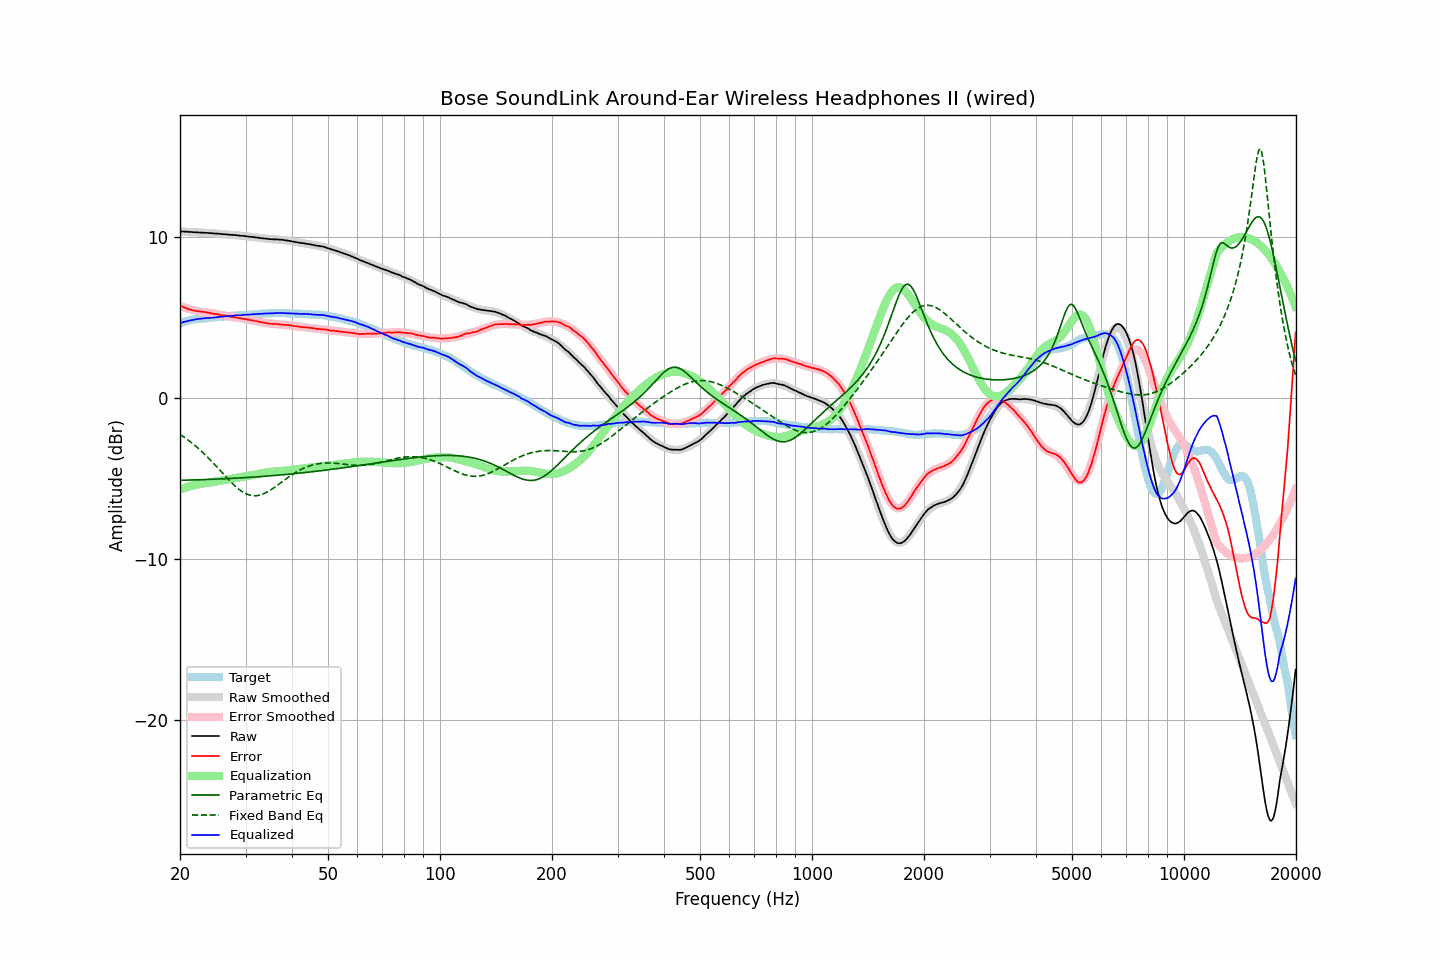

The table this chart was drawn from, first rows:
frequency, raw, error, smoothed, error_smoothed, equalization, parametric_eq, fixed_band_eq, equalized_raw, equalized_smoothed, target
20.00, 10.33, 5.72, 10.32, 5.70, -5.70, -5.12, -2.27, 4.63, 4.63, 4.60
20.20, 10.32, 5.67, 10.32, 5.66, -5.66, -5.12, -2.34, 4.66, 4.66, 4.64
20.40, 10.32, 5.63, 10.31, 5.62, -5.62, -5.12, -2.41, 4.69, 4.69, 4.68
20.61, 10.31, 5.59, 10.31, 5.59, -5.59, -5.11, -2.48, 4.72, 4.72, 4.71
20.81, 10.31, 5.55, 10.30, 5.56, -5.56, -5.11, -2.55, 4.75, 4.74, 4.75
21.02, 10.30, 5.50, 10.30, 5.53, -5.53, -5.11, -2.62, 4.77, 4.77, 4.79
21.23, 10.29, 5.47, 10.29, 5.50, -5.50, -5.11, -2.69, 4.79, 4.79, 4.81
21.44, 10.29, 5.45, 10.28, 5.47, -5.47, -5.10, -2.77, 4.82, 4.81, 4.83
21.66, 10.28, 5.43, 10.28, 5.44, -5.44, -5.10, -2.85, 4.83, 4.83, 4.85
21.87, 10.27, 5.41, 10.27, 5.42, -5.42, -5.10, -2.93, 4.85, 4.85, 4.86
22.09, 10.27, 5.39, 10.27, 5.40, -5.40, -5.09, -3.02, 4.87, 4.87, 4.88
22.31, 10.26, 5.37, 10.26, 5.37, -5.37, -5.09, -3.10, 4.88, 4.89, 4.89
22.54, 10.26, 5.36, 10.25, 5.36, -5.36, -5.09, -3.19, 4.90, 4.90, 4.90
22.76, 10.25, 5.34, 10.25, 5.34, -5.34, -5.08, -3.28, 4.91, 4.91, 4.91
22.99, 10.25, 5.34, 10.24, 5.33, -5.33, -5.08, -3.38, 4.92, 4.92, 4.91
23.22, 10.24, 5.32, 10.24, 5.31, -5.31, -5.08, -3.47, 4.92, 4.93, 4.92
23.45, 10.24, 5.31, 10.23, 5.30, -5.30, -5.07, -3.57, 4.94, 4.93, 4.93
23.69, 10.23, 5.29, 10.23, 5.28, -5.28, -5.07, -3.67, 4.94, 4.94, 4.93
23.92, 10.22, 5.27, 10.22, 5.27, -5.27, -5.06, -3.77, 4.95, 4.95, 4.94
24.16, 10.22, 5.25, 10.21, 5.25, -5.25, -5.06, -3.87, 4.97, 4.96, 4.96
24.40, 10.21, 5.22, 10.21, 5.24, -5.24, -5.06, -3.97, 4.97, 4.97, 4.98
24.65, 10.20, 5.21, 10.20, 5.22, -5.22, -5.05, -4.08, 4.98, 4.98, 4.98
24.89, 10.19, 5.20, 10.19, 5.20, -5.20, -5.05, -4.19, 4.99, 4.99, 4.99
25.14, 10.19, 5.19, 10.18, 5.18, -5.18, -5.04, -4.30, 5.00, 5.00, 5.00
25.39, 10.18, 5.17, 10.17, 5.16, -5.16, -5.04, -4.40, 5.01, 5.01, 5.01
25.65, 10.17, 5.14, 10.17, 5.15, -5.15, -5.04, -4.51, 5.02, 5.02, 5.03
25.91, 10.16, 5.13, 10.16, 5.13, -5.13, -5.03, -4.62, 5.03, 5.03, 5.03
26.16, 10.15, 5.11, 10.15, 5.11, -5.11, -5.03, -4.73, 5.03, 5.04, 5.04
26.43, 10.15, 5.10, 10.14, 5.09, -5.09, -5.02, -4.84, 5.05, 5.05, 5.04
26.69, 10.14, 5.08, 10.14, 5.08, -5.08, -5.02, -4.95, 5.06, 5.06, 5.05
26.96, 10.13, 5.06, 10.13, 5.06, -5.06, -5.01, -5.05, 5.07, 5.07, 5.07
27.23, 10.12, 5.04, 10.12, 5.04, -5.04, -5.01, -5.16, 5.07, 5.07, 5.08
27.50, 10.11, 5.02, 10.11, 5.03, -5.03, -5.00, -5.26, 5.08, 5.08, 5.09
27.77, 10.11, 5.02, 10.10, 5.01, -5.01, -5.00, -5.36, 5.10, 5.09, 5.09
28.05, 10.10, 4.99, 10.09, 4.99, -4.99, -4.99, -5.45, 5.10, 5.10, 5.11
28.33, 10.09, 4.98, 10.08, 4.98, -4.98, -4.99, -5.54, 5.11, 5.11, 5.10
28.62, 10.08, 4.96, 10.07, 4.96, -4.96, -4.98, -5.63, 5.12, 5.11, 5.11
28.90, 10.06, 4.94, 10.06, 4.94, -4.94, -4.97, -5.70, 5.12, 5.12, 5.12
29.19, 10.05, 4.93, 10.05, 4.92, -4.92, -4.97, -5.78, 5.12, 5.13, 5.12
29.48, 10.05, 4.90, 10.04, 4.91, -4.91, -4.96, -5.84, 5.14, 5.14, 5.15
29.78, 10.04, 4.89, 10.03, 4.89, -4.89, -4.96, -5.90, 5.15, 5.14, 5.14
30.08, 10.03, 4.87, 10.02, 4.87, -4.87, -4.95, -5.95, 5.15, 5.15, 5.15
30.38, 10.01, 4.86, 10.01, 4.85, -4.85, -4.94, -5.99, 5.15, 5.15, 5.15
30.68, 10.00, 4.83, 10.00, 4.84, -4.84, -4.94, -6.03, 5.16, 5.16, 5.17
30.99, 9.99, 4.82, 9.99, 4.82, -4.82, -4.93, -6.05, 5.17, 5.17, 5.17
31.30, 9.98, 4.80, 9.97, 4.80, -4.80, -4.92, -6.07, 5.18, 5.18, 5.17
31.61, 9.97, 4.79, 9.96, 4.78, -4.78, -4.92, -6.08, 5.19, 5.18, 5.18
31.93, 9.95, 4.76, 9.95, 4.76, -4.76, -4.91, -6.08, 5.19, 5.19, 5.19
32.24, 9.94, 4.75, 9.94, 4.74, -4.74, -4.90, -6.07, 5.20, 5.20, 5.19
32.57, 9.93, 4.72, 9.92, 4.72, -4.72, -4.90, -6.05, 5.21, 5.20, 5.20
32.89, 9.91, 4.70, 9.91, 4.70, -4.70, -4.89, -6.03, 5.21, 5.21, 5.21
33.22, 9.90, 4.68, 9.90, 4.68, -4.68, -4.88, -5.99, 5.22, 5.22, 5.22
33.55, 9.89, 4.66, 9.89, 4.66, -4.66, -4.87, -5.96, 5.22, 5.22, 5.22
33.89, 9.88, 4.65, 9.88, 4.65, -4.65, -4.87, -5.91, 5.23, 5.23, 5.23
34.23, 9.87, 4.63, 9.87, 4.63, -4.63, -4.86, -5.86, 5.23, 5.23, 5.24
34.57, 9.86, 4.61, 9.86, 4.62, -4.62, -4.85, -5.80, 5.24, 5.24, 5.24
34.92, 9.84, 4.60, 9.85, 4.61, -4.61, -4.84, -5.74, 5.23, 5.24, 5.24
35.27, 9.84, 4.59, 9.84, 4.59, -4.59, -4.84, -5.68, 5.24, 5.25, 5.25
35.62, 9.83, 4.57, 9.84, 4.58, -4.58, -4.83, -5.61, 5.24, 5.25, 5.25
35.97, 9.83, 4.58, 9.83, 4.58, -4.58, -4.82, -5.54, 5.25, 5.25, 5.25
... 635 more rows
